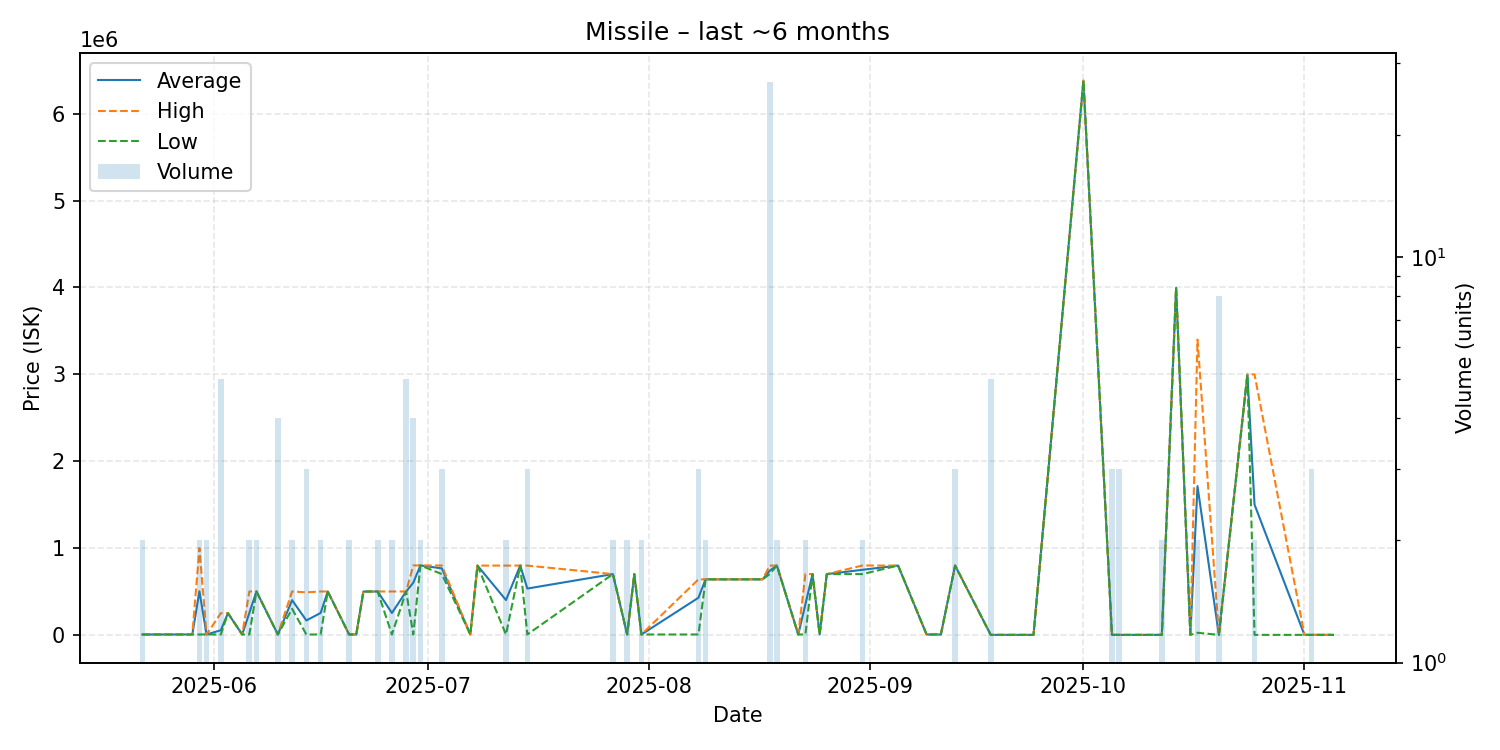

Source data for this figure (header and first rows):
date, average, highest, lowest, order_count, volume
2025-05-22, 5002, 5002, 5002, 1, 2
2025-05-23, 5002, 5002, 5002, 1, 1
2025-05-26, 5002, 5002, 5002, 1, 1
2025-05-28, 5002, 5002, 5002, 1, 1
2025-05-29, 5002, 5002, 5002, 1, 1
2025-05-30, 502001, 999000, 5002, 2, 2
2025-05-31, 5002, 5002, 5002, 1, 2
2025-06-02, 54001, 250000, 5001, 3, 5
2025-06-03, 250000, 250000, 250000, 1, 1
2025-06-05, 5005, 5005, 5005, 1, 1
2025-06-06, 252502, 500000, 5005, 2, 2
2025-06-07, 500000, 500000, 500000, 2, 2
2025-06-10, 5008, 5008, 5008, 1, 4
2025-06-12, 400000, 500000, 300000, 2, 2
2025-06-14, 166672, 490000, 5008, 2, 3
2025-06-16, 252504, 500000, 5008, 2, 2
2025-06-17, 500000, 500000, 500000, 1, 1
2025-06-20, 5008, 5008, 5008, 1, 2
2025-06-21, 5008, 5008, 5008, 1, 1
2025-06-22, 499000, 499000, 499000, 1, 1
2025-06-24, 499900, 500000, 499800, 2, 2
2025-06-26, 252504, 500000, 5008, 2, 2
2025-06-28, 500000, 500000, 500000, 1, 5
2025-06-29, 601252, 800000, 5008, 2, 4
2025-06-30, 800000, 800000, 800000, 2, 2
2025-07-03, 766000, 799000, 700000, 3, 3
2025-07-07, 5010, 5010, 5010, 1, 1
2025-07-08, 797900, 797900, 797900, 1, 1
2025-07-12, 401455, 797900, 5010, 2, 2
2025-07-14, 798000, 798000, 798000, 1, 1
2025-07-15, 533670, 798000, 5010, 3, 3
2025-07-27, 700000, 700000, 700000, 2, 2
2025-07-29, 5010, 5010, 5010, 1, 2
2025-07-30, 700000, 700000, 700000, 1, 1
2025-07-31, 5010, 5010, 5010, 2, 2
2025-08-08, 428037, 639550, 5011, 3, 3
2025-08-09, 639650, 639700, 639600, 2, 2
2025-08-13, 639600, 639600, 639600, 1, 1
2025-08-14, 639700, 639700, 639700, 1, 1
2025-08-17, 640000, 640000, 640000, 1, 1
2025-08-18, 738952, 798000, 700000, 7, 27
2025-08-19, 799000, 799000, 799000, 1, 2
2025-08-22, 5010, 5010, 5010, 1, 1
2025-08-23, 352505, 700000, 5010, 2, 2
2025-08-24, 700000, 700000, 700000, 1, 1
2025-08-25, 5010, 5010, 5010, 1, 1
2025-08-26, 700000, 700000, 700000, 1, 1
2025-08-31, 749450, 798900, 700000, 2, 2
2025-09-05, 798700, 798700, 798700, 1, 1
2025-09-09, 5010, 5010, 5010, 1, 1
2025-09-11, 5010, 5010, 5010, 1, 1
2025-09-13, 798600, 798650, 798550, 3, 3
2025-09-18, 500.1, 500.1, 500.1, 1, 5
2025-09-21, 500.1, 500.1, 500.1, 1, 1
2025-09-23, 500.1, 500.1, 500.1, 1, 1
2025-09-24, 500.1, 500.1, 500.1, 1, 1
2025-10-01, 6379000, 6379000, 6379000, 1, 1
2025-10-05, 500.4, 500.4, 500.4, 2, 3
2025-10-06, 500.4, 500.4, 500.4, 1, 3
2025-10-12, 500.5, 500.5, 500.5, 1, 2
... 9 more rows
